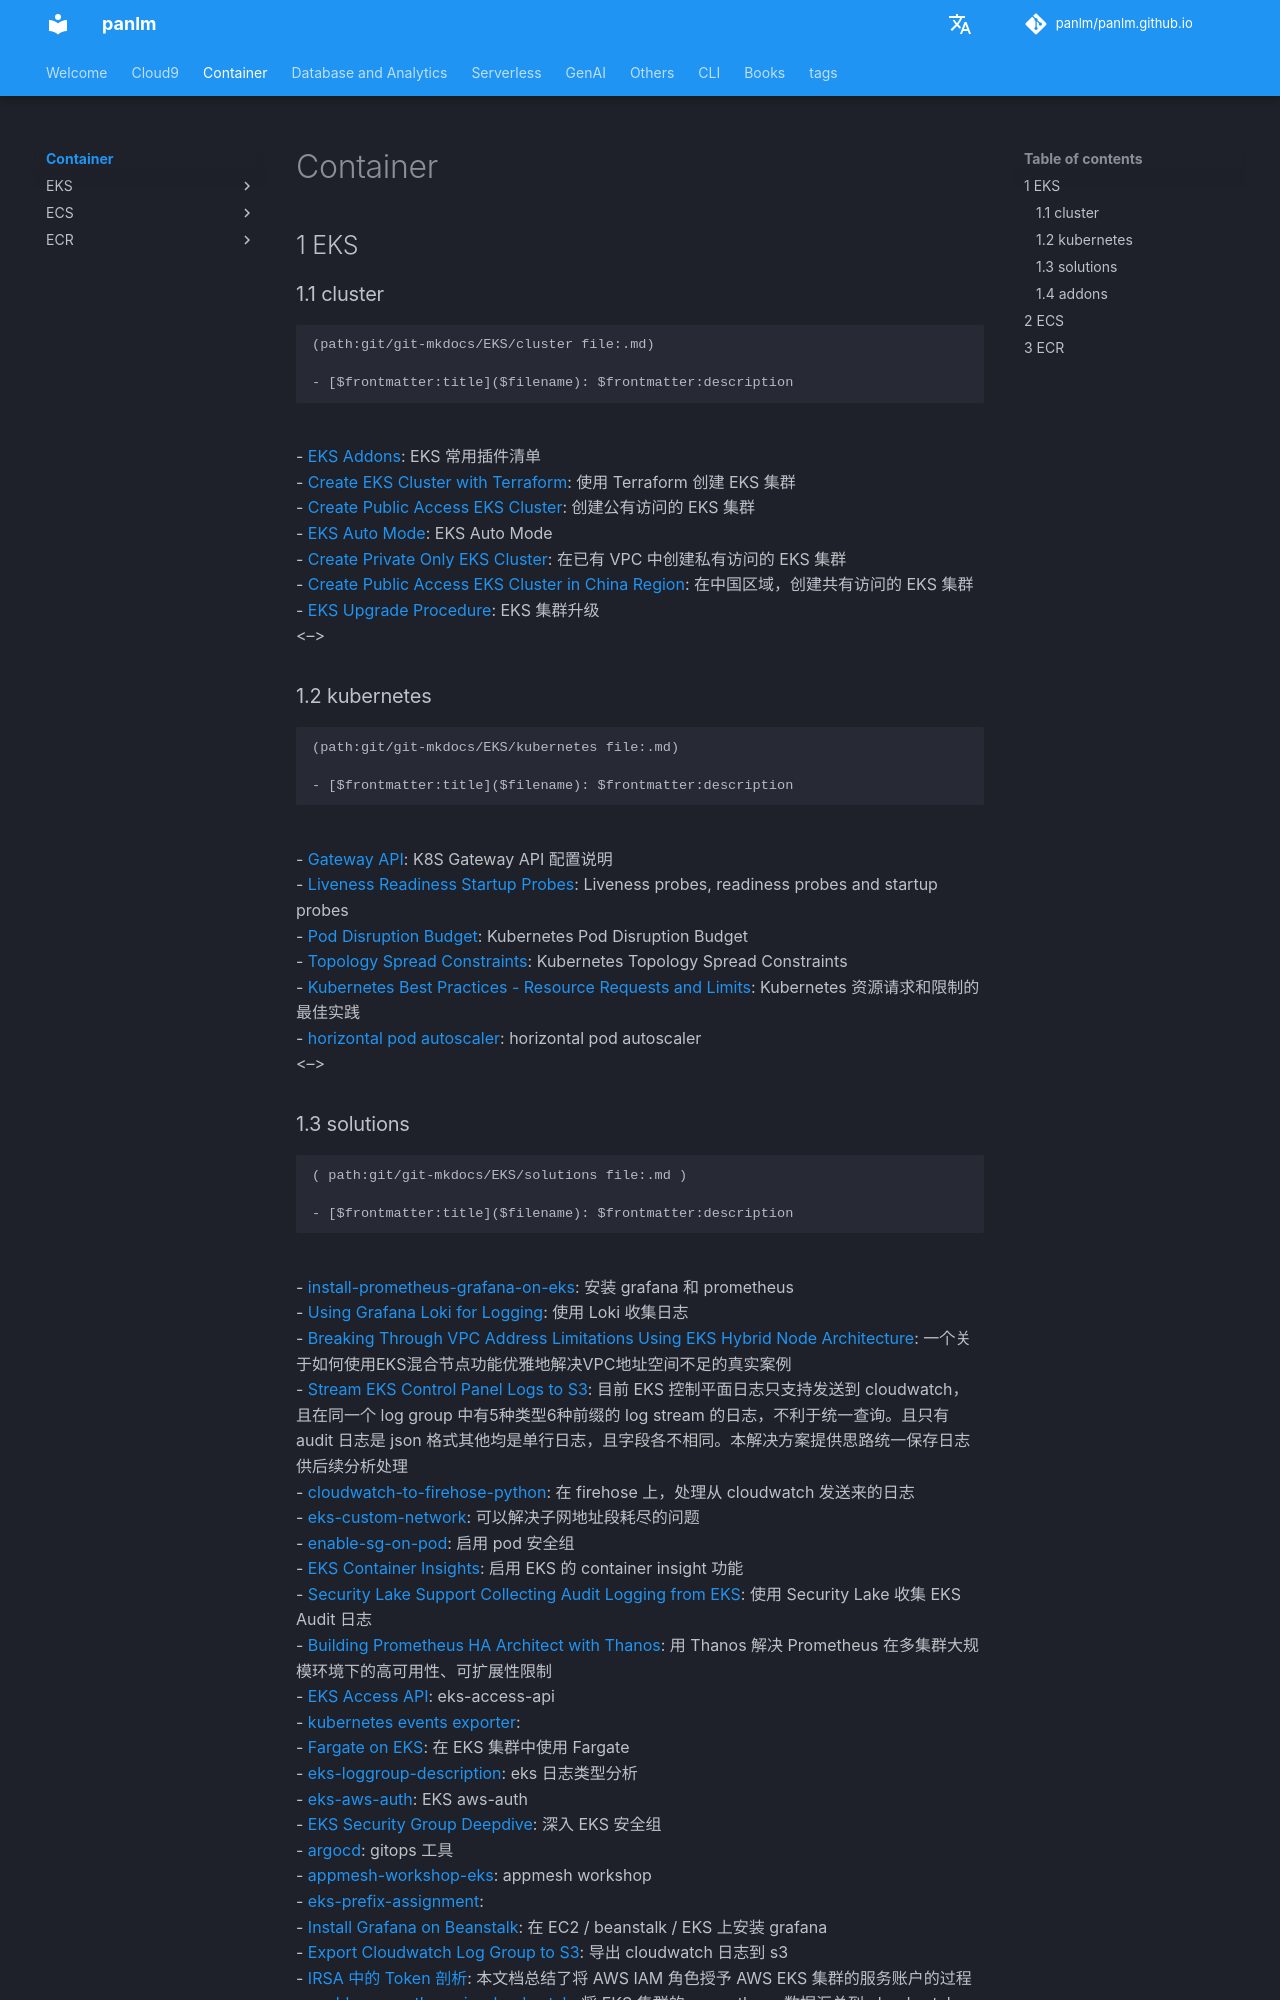

repository: panlm/panlm.github.io · page: EKS/index.html · generator: mkdocs

---
last_modified: 2024-01-13
number headings: first-level 2, max 3, 1.1, auto
permalink: git-mkdocs/eks/index
---

# Container

## 1 EKS

### 1.1 cluster 

```expander
(path:git/git-mkdocs/EKS/cluster file:.md)
- [$frontmatter:title]($filename): $frontmatter:description
```
- [EKS Addons](eks-cluster-addons-list): EKS 常用插件清单
- [Create EKS Cluster with Terraform](eks-cluster-with-terraform): 使用 Terraform 创建 EKS 集群
- [Create Public Access EKS Cluster](eks-public-access-cluster): 创建公有访问的 EKS 集群
- [EKS Auto Mode](eks-auto-mode-sample): EKS Auto Mode
- [Create Private Only EKS Cluster](eks-private-access-cluster): 在已有 VPC 中创建私有访问的 EKS 集群
- [Create Public Access EKS Cluster in China Region](eks-public-access-cluster-in-china-region): 在中国区域，创建共有访问的 EKS 集群
- [EKS Upgrade Procedure](eks-upgrade-procedure): EKS 集群升级
<-->

### 1.2 kubernetes

```expander
(path:git/git-mkdocs/EKS/kubernetes file:.md)
- [$frontmatter:title]($filename): $frontmatter:description
```
- [Gateway API](k8s-gateway-api): K8S Gateway API 配置说明
- [Liveness Readiness Startup Probes](k8s-liveness-readiness-startup-probes): Liveness probes, readiness probes and startup probes
- [Pod Disruption Budget](k8s-pdb-pod-disruption-budget): Kubernetes Pod Disruption Budget
- [Topology Spread Constraints](k8s-topology-spread-constraints): Kubernetes Topology Spread Constraints
- [Kubernetes Best Practices - Resource Requests and Limits](k8s-request-limit-best-practices): Kubernetes 资源请求和限制的最佳实践
- [horizontal pod autoscaler](k8s-hpa-horizontal-pod-autoscaler): horizontal pod autoscaler
<-->
